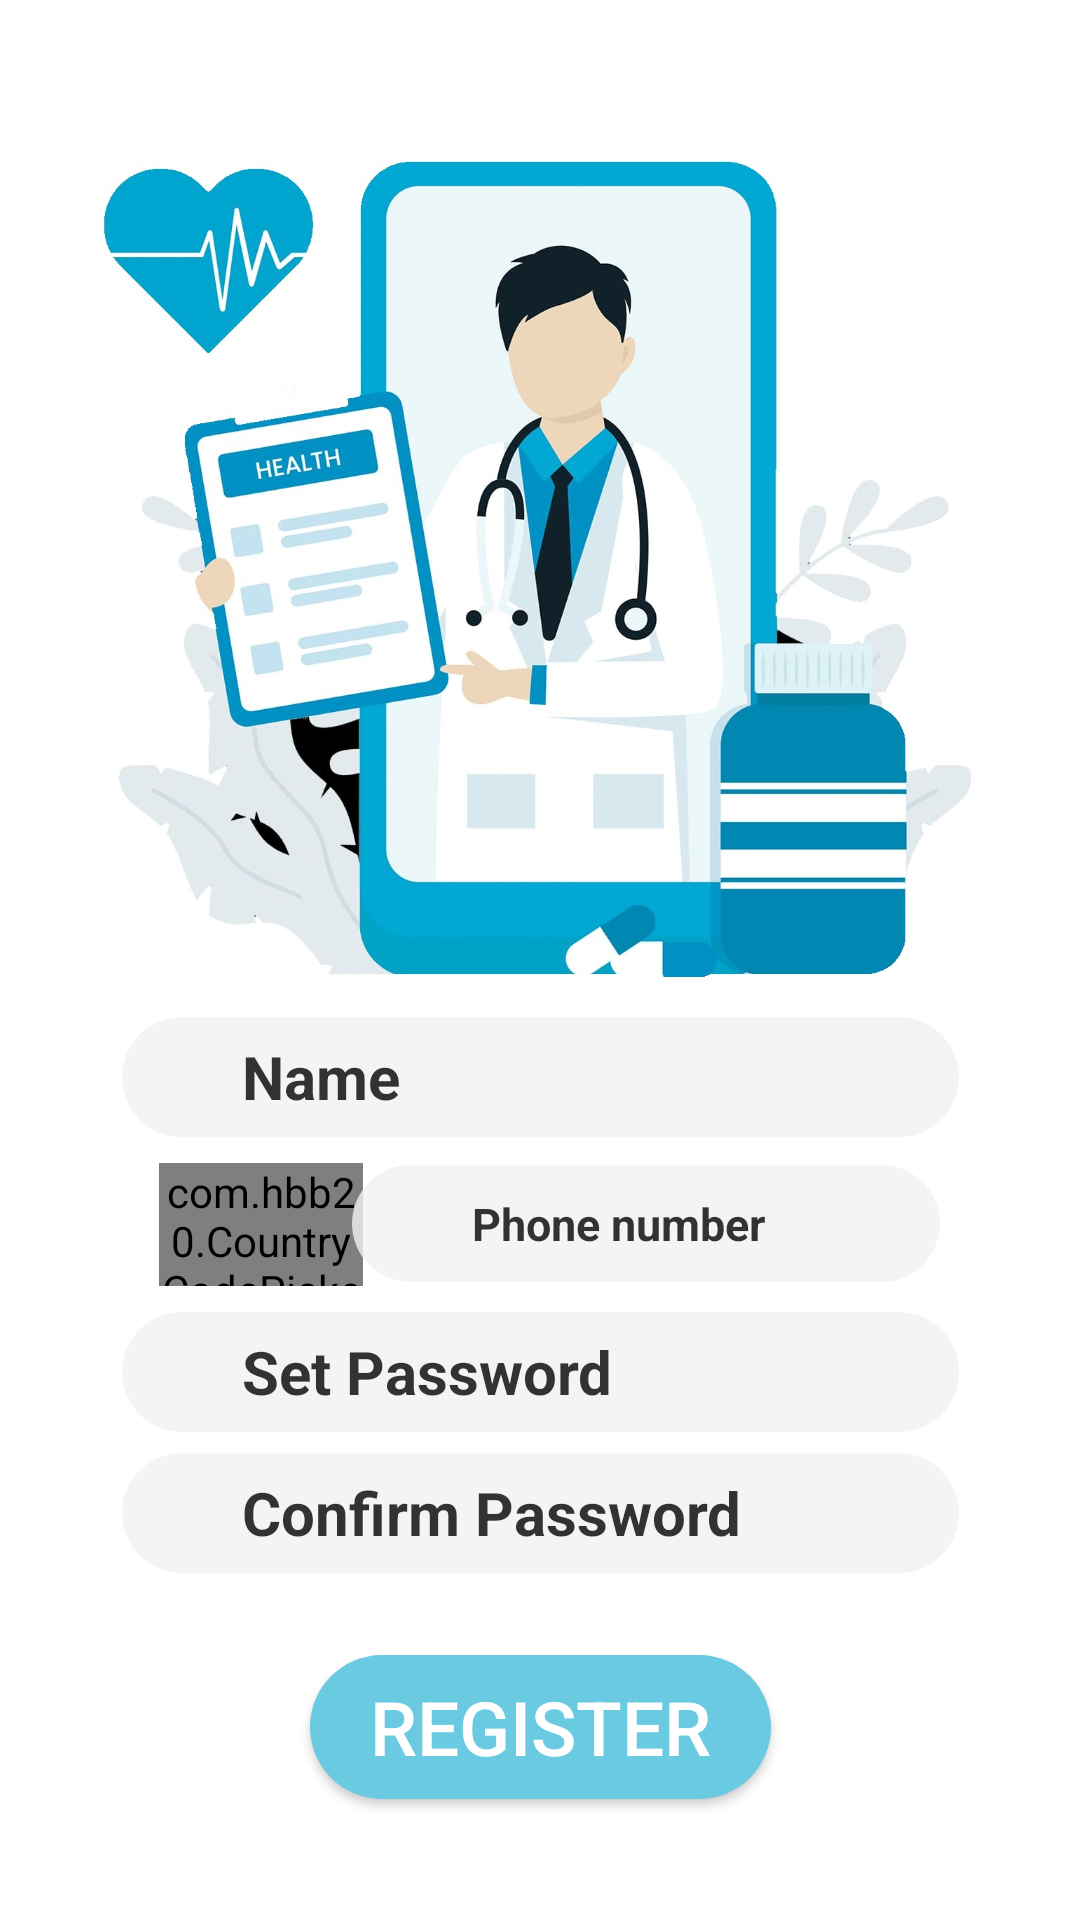

This screen was rendered from an Android layout file. Write that file and the resources it references.
<!-- AndroidManifest.xml: application theme Theme.Lmc -->
<!-- res/layout/activity_main.xml -->
<?xml version="1.0" encoding="utf-8"?>
<androidx.constraintlayout.widget.ConstraintLayout xmlns:android="http://schemas.android.com/apk/res/android"
    xmlns:app="http://schemas.android.com/apk/res-auto"
    xmlns:tools="http://schemas.android.com/tools"
    android:layout_width="match_parent"
    android:layout_height="match_parent"
    tools:context=".MainActivity">

    <ImageView
        android:id="@+id/imageView"
        android:layout_width="299dp"
        android:layout_height="312dp"
        android:layout_margin="20dp"
        android:src="@drawable/login_3"
        app:layout_constraintBottom_toBottomOf="parent"
        app:layout_constraintEnd_toEndOf="parent"
        app:layout_constraintHorizontal_bias="0.492"
        app:layout_constraintStart_toStartOf="parent"
        app:layout_constraintTop_toTopOf="parent"
        app:layout_constraintVertical_bias="0.055" />

    <com.hbb20.CountryCodePicker
        android:id="@+id/ccp"
        android:layout_width="68dp"
        android:layout_height="41dp"
        android:background="@drawable/round"
        app:layout_constraintBottom_toBottomOf="parent"
        app:layout_constraintEnd_toEndOf="parent"
        app:layout_constraintHorizontal_bias="0.181"
        app:layout_constraintStart_toStartOf="parent"
        app:layout_constraintTop_toTopOf="parent"
        app:layout_constraintVertical_bias="0.647" />

    <EditText
        android:id="@+id/name"
        android:layout_width="279dp"
        android:layout_height="40dp"
        android:alpha=".8"
        android:background="@drawable/round"
        android:fontFamily="sans-serif"
        android:hint="Name"
        android:paddingLeft="40dp"
        android:textColorHint="@color/black"
        android:textSize="20sp"
        android:textStyle="bold"
        app:circularflow_radiusInDP="5dp"
        app:layout_constraintBottom_toBottomOf="parent"
        app:layout_constraintEnd_toEndOf="parent"
        app:layout_constraintStart_toStartOf="parent"
        app:layout_constraintTop_toTopOf="parent"
        app:layout_constraintVertical_bias="0.565" />


    <EditText
        android:id="@+id/pno"
        android:layout_width="196dp"
        android:layout_height="39dp"
        android:alpha=".8"
        android:background="@drawable/round"
        android:hint="Phone number"
        android:paddingLeft="40dp"
        android:textColorHint="@color/black"
        android:textSize="15sp"
        android:textStyle="bold"
        app:circularflow_radiusInDP="5dp"
        app:layout_constraintBottom_toBottomOf="parent"
        app:layout_constraintEnd_toEndOf="parent"
        app:layout_constraintHorizontal_bias="0.716"
        app:layout_constraintStart_toStartOf="parent"
        app:layout_constraintTop_toTopOf="parent"
        app:layout_constraintVertical_bias="0.646" />

    <EditText
        android:id="@+id/setp"
        android:layout_width="279dp"
        android:layout_height="40dp"
        android:alpha=".8"
        android:background="@drawable/round"
        android:hint="Set Password"
        android:paddingLeft="40dp"
        android:textColorHint="@color/black"
        android:textSize="20sp"
        android:textStyle="bold"
        app:circularflow_radiusInDP="5dp"
        app:layout_constraintBottom_toBottomOf="parent"
        app:layout_constraintEnd_toEndOf="parent"
        app:layout_constraintStart_toStartOf="parent"
        app:layout_constraintTop_toTopOf="parent"
        app:layout_constraintVertical_bias="0.729" />

    <EditText
        android:id="@+id/conp"
        android:layout_width="279dp"
        android:layout_height="40dp"
        android:alpha=".8"
        android:background="@drawable/round"
        android:hint="Confirm Password"
        android:paddingLeft="40dp"
        android:textColorHint="@color/black"
        android:textSize="20sp"
        android:textStyle="bold"
        app:circularflow_radiusInDP="5dp"
        app:layout_constraintBottom_toBottomOf="parent"
        app:layout_constraintEnd_toEndOf="parent"
        app:layout_constraintStart_toStartOf="parent"
        app:layout_constraintTop_toTopOf="parent"
        app:layout_constraintVertical_bias="0.807" />

    <androidx.appcompat.widget.AppCompatButton
        android:id="@+id/btn_register"
        android:layout_width="wrap_content"
        android:layout_height="wrap_content"
        android:background="@drawable/button"
        android:paddingLeft="20dp"
        android:paddingRight="20dp"
        android:text="Register"
        android:textColor="@color/white"
        android:textSize="25sp"
        app:layout_constraintBottom_toBottomOf="parent"
        app:layout_constraintEnd_toEndOf="parent"
        app:layout_constraintStart_toStartOf="parent"
        app:layout_constraintTop_toTopOf="parent"
        app:layout_constraintVertical_bias="0.932" />


</androidx.constraintlayout.widget.ConstraintLayout>
<!-- resources referenced by this layout -->
<resources>
  <color name="black">#FF000000</color>
  <color name="white">#FFFFFFFF</color>
  <!-- drawable button (drawable) -->
  <?xml version="1.0" encoding="utf-8"?>
  <shape xmlns:android="http://schemas.android.com/apk/res/android">
          <corners android:radius="30dp"/>
          <solid android:color="@color/mycolor3"/>
  </shape>
  <!-- drawable login_3: jpeg bitmap (drawable-v24, 128750 bytes) -->
  <!-- drawable round (drawable) -->
  <?xml version="1.0" encoding="utf-8"?>
  <shape xmlns:android="http://schemas.android.com/apk/res/android">
      <corners android:radius="30dp" />
      <solid android:color="#f2f2f2"/>
  </shape>
  <style name="Theme.Lmc" parent="Theme.MaterialComponents.DayNight.NoActionBar">
          
          <item name="colorPrimary">@color/mycolor</item>
          <item name="colorPrimaryVariant">@color/mycolor</item>
          <item name="colorOnPrimary">@color/white</item>
          
          <item name="colorSecondary">@color/teal_200</item>
          <item name="colorSecondaryVariant">@color/teal_700</item>
          <item name="colorOnSecondary">@color/black</item>
          
          <item name="android:statusBarColor" tools:targetApi="l">?attr/colorPrimaryVariant</item>
          
      </style>
  <color name="mycolor3">#6acae2</color>
  <color name="mycolor">#3CB9D8</color>
  <color name="teal_200">#FF03DAC5</color>
  <color name="teal_700">#FF018786</color>
</resources>
